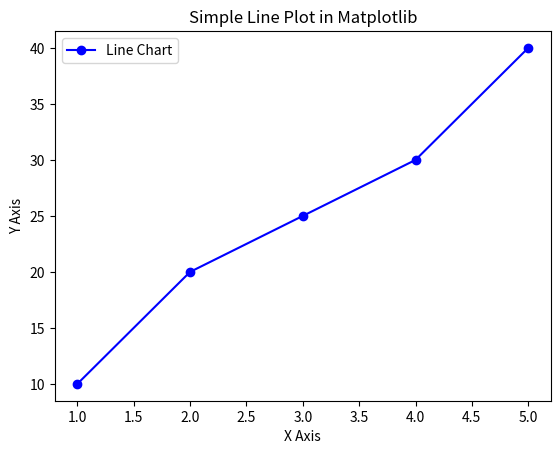

This figure's Python source:
import matplotlib
matplotlib.use('Agg')
import matplotlib.pyplot as plt

# Sample Data
x = [1, 2, 3, 4, 5]
y = [10, 20, 25, 30, 40]

# Create a Line Plot
plt.plot(x, y, marker='o', linestyle='-', color='b', label="Line Chart")
plt.xlabel("X Axis")
plt.ylabel("Y Axis")
plt.title("Simple Line Plot in Matplotlib")
plt.legend()
plt.savefig('plot.png')
